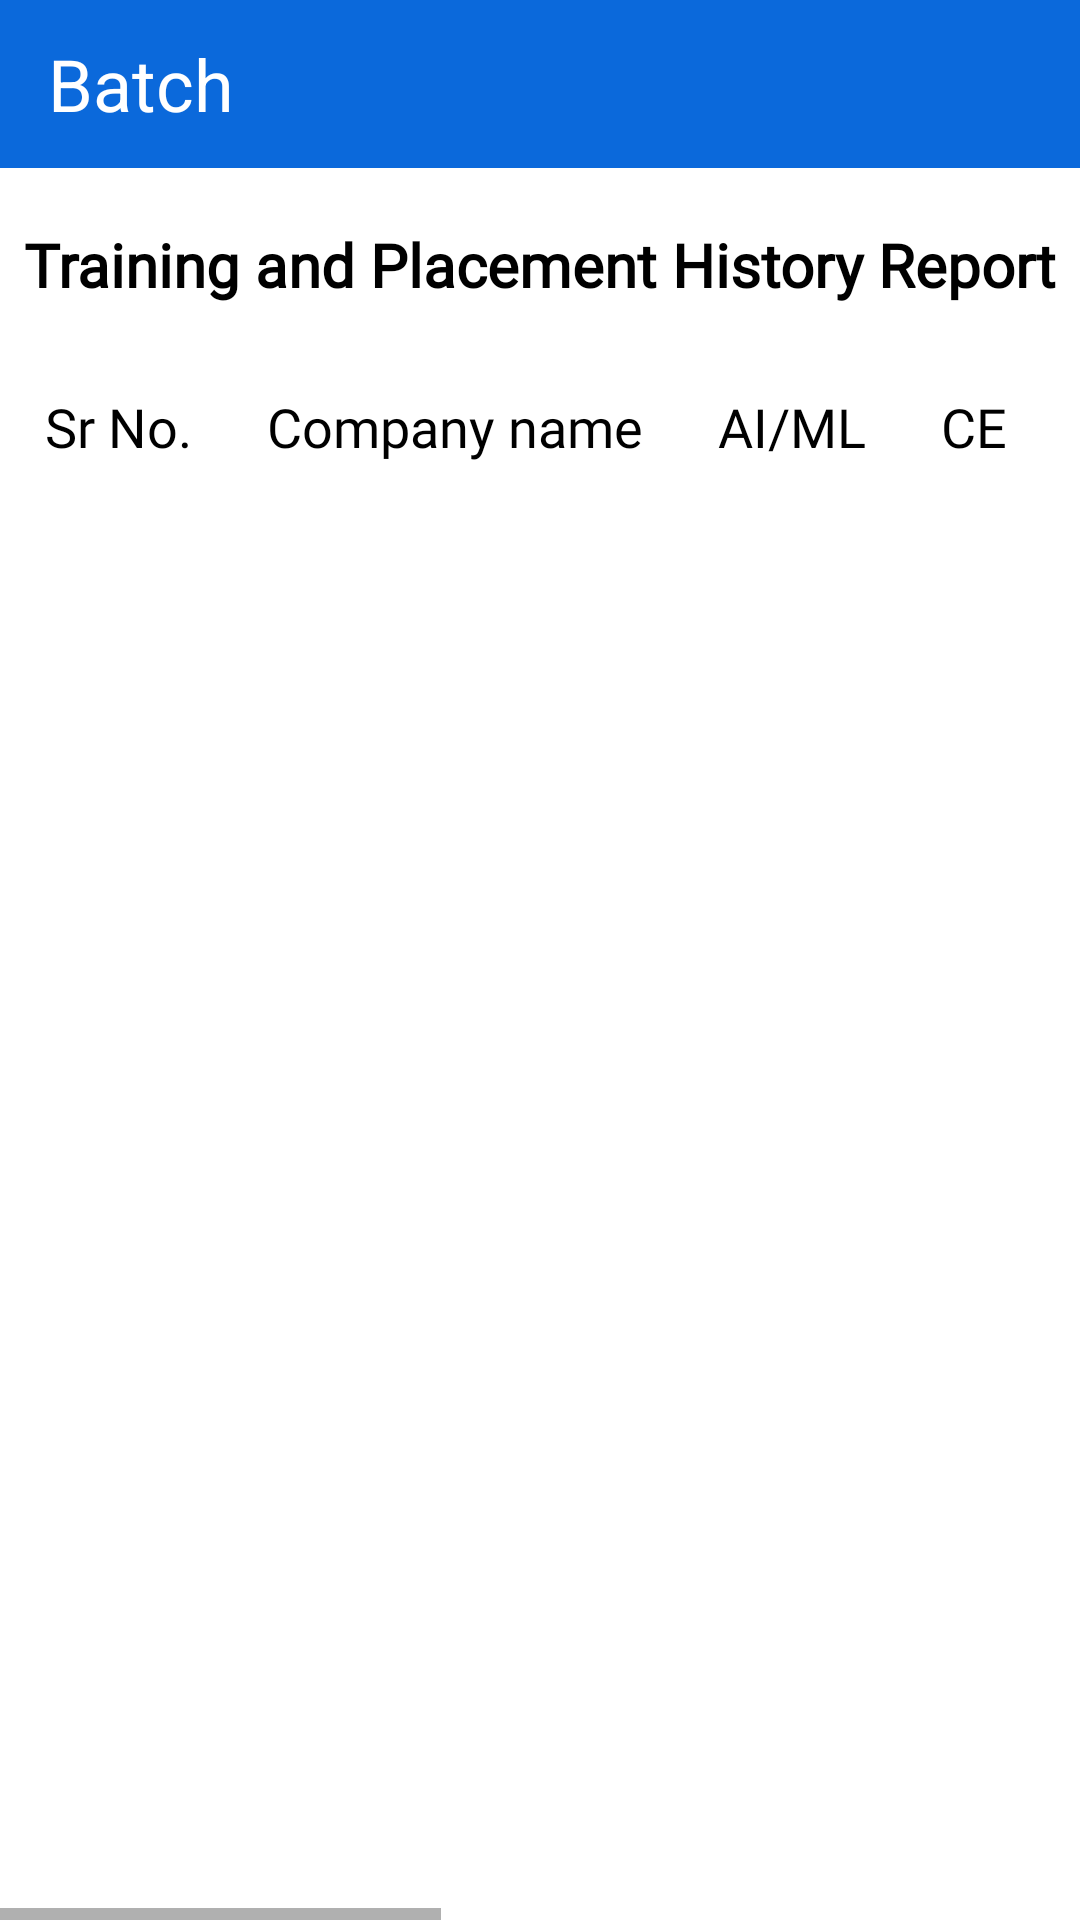

Produce the Android XML layout that renders to this screen, including the resource entries it uses.
<!-- AndroidManifest.xml: application theme Theme.TPO_Training_and_Placement_Student -->
<!-- res/layout/activity_view_placement_history.xml -->
<?xml version="1.0" encoding="utf-8"?>
<androidx.constraintlayout.widget.ConstraintLayout xmlns:android="http://schemas.android.com/apk/res/android"
    xmlns:app="http://schemas.android.com/apk/res-auto"
    xmlns:tools="http://schemas.android.com/tools"
    android:layout_width="match_parent"
    android:layout_height="match_parent"
    tools:context=".activities.placementhistory.ViewPlacementHistoryActivity">

    <androidx.appcompat.widget.Toolbar
        android:id="@+id/toolbar"
        android:layout_width="match_parent"
        android:layout_height="wrap_content"
        android:background="?attr/colorPrimary"
        android:minHeight="?attr/actionBarSize"
        android:theme="?attr/actionBarTheme"
        app:layout_constraintStart_toStartOf="parent"
        app:layout_constraintTop_toTopOf="parent"
        app:navigationIcon="@drawable/ic_white_arrow_back">

        <TextView
            android:layout_width="wrap_content"
            android:layout_height="wrap_content"
            android:hint="@string/batch_text"
            android:textColor="@color/white"
            android:textColorHint="@color/white"
            android:textSize="24sp"
            tools:layout_editor_absoluteX="16dp"
            tools:layout_editor_absoluteY="18dp"/>

    </androidx.appcompat.widget.Toolbar>

    <TextView
        android:layout_width="wrap_content"
        android:layout_height="wrap_content"
        android:fontFamily="@font/abhaya_libre"
        android:text="@string/training_and_placement_report_text"
        android:textColor="@color/black"
        android:textSize="20sp"
        android:textStyle="bold"
        app:layout_constraintBottom_toTopOf="@+id/tableLayout"
        app:layout_constraintEnd_toEndOf="parent"
        app:layout_constraintStart_toStartOf="parent"
        app:layout_constraintTop_toBottomOf="@+id/toolbar" />

    <TableLayout
        android:id="@+id/tableLayout"
        android:layout_width="match_parent"
        android:layout_height="match_parent"
        android:layout_marginTop="120dp"
        app:layout_constraintEnd_toEndOf="parent"
        app:layout_constraintStart_toStartOf="parent"
        app:layout_constraintTop_toTopOf="parent">

        <HorizontalScrollView
            android:layout_width="match_parent"
            android:layout_height="match_parent"
            tools:ignore="UselessParent">

            <LinearLayout
                android:layout_width="wrap_content"
                android:layout_height="wrap_content"
                android:orientation="vertical">

                <TableRow
                    android:layout_width="match_parent"
                    android:layout_height="match_parent">

                    <TextView
                        android:layout_width="wrap_content"
                        android:layout_height="wrap_content"
                        android:layout_marginStart="5dp"
                        android:fontFamily="@font/abhaya_libre"
                        android:padding="10dp"
                        android:text="@string/sr_no_text"
                        android:textColor="@color/black"
                        android:textSize="18sp" />

                    <TextView
                        android:layout_width="wrap_content"
                        android:layout_height="wrap_content"
                        android:layout_marginStart="5dp"
                        android:fontFamily="@font/abhaya_libre"
                        android:padding="10dp"
                        android:text="@string/hint_company_name"
                        android:textColor="@color/black"
                        android:textSize="18sp" />

                    <TextView
                        android:layout_width="wrap_content"
                        android:layout_height="wrap_content"
                        android:layout_marginStart="5dp"
                        android:fontFamily="@font/abhaya_libre"
                        android:padding="10dp"
                        android:text="@string/artificial_intelligence_machine_learning_text"
                        android:textColor="@color/black"
                        android:textSize="18sp" />

                    <TextView
                        android:layout_width="wrap_content"
                        android:layout_height="wrap_content"
                        android:layout_marginStart="5dp"
                        android:fontFamily="@font/abhaya_libre"
                        android:padding="10dp"
                        android:text="@string/civil_engineering_text"
                        android:textColor="@color/black"
                        android:textSize="18sp" />

                    <TextView
                        android:layout_width="wrap_content"
                        android:layout_height="wrap_content"
                        android:layout_marginStart="5dp"
                        android:fontFamily="@font/abhaya_libre"
                        android:padding="10dp"
                        android:text="@string/chemical_engineering_text"
                        android:textColor="@color/black"
                        android:textSize="18sp" />

                    <TextView
                        android:layout_width="wrap_content"
                        android:layout_height="wrap_content"
                        android:layout_marginStart="5dp"
                        android:fontFamily="@font/abhaya_libre"
                        android:padding="10dp"
                        android:text="@string/computer_technology_text"
                        android:textColor="@color/black"
                        android:textSize="18sp" />

                    <TextView
                        android:layout_width="wrap_content"
                        android:layout_height="wrap_content"
                        android:layout_marginStart="5dp"
                        android:fontFamily="@font/abhaya_libre"
                        android:padding="10dp"
                        android:text="@string/information_technology_text"
                        android:textColor="@color/black"
                        android:textSize="18sp" />

                    <TextView
                        android:layout_width="wrap_content"
                        android:layout_height="wrap_content"
                        android:layout_marginStart="5dp"
                        android:fontFamily="@font/abhaya_libre"
                        android:padding="10dp"
                        android:text="@string/mechanical_engineering_text"
                        android:textColor="@color/black"
                        android:textSize="18sp" />

                    <TextView
                        android:layout_width="wrap_content"
                        android:layout_height="wrap_content"
                        android:layout_marginStart="5dp"
                        android:fontFamily="@font/abhaya_libre"
                        android:padding="10dp"
                        android:text="@string/electrical_engineering_text"
                        android:textColor="@color/black"
                        android:textSize="18sp" />

                    <TextView
                        android:layout_width="wrap_content"
                        android:layout_height="wrap_content"
                        android:layout_marginStart="5dp"
                        android:fontFamily="@font/abhaya_libre"
                        android:padding="10dp"
                        android:text="@string/total_text"
                        android:textColor="@color/black"
                        android:textSize="18sp" />

                    <TextView
                        android:layout_width="wrap_content"
                        android:layout_height="wrap_content"
                        android:layout_marginStart="5dp"
                        android:fontFamily="@font/abhaya_libre"
                        android:padding="10dp"
                        android:text="@string/hint_average_lpa"
                        android:textColor="@color/black"
                        android:textSize="18sp" />

                    <TextView
                        android:layout_width="wrap_content"
                        android:layout_height="wrap_content"
                        android:layout_marginStart="5dp"
                        android:layout_marginEnd="5dp"
                        android:fontFamily="@font/abhaya_libre"
                        android:padding="10dp"
                        android:text="@string/hint_total_lpa"
                        android:textColor="@color/black"
                        android:textSize="18sp" />

                </TableRow>

                <androidx.recyclerview.widget.RecyclerView
                    android:layout_width="match_parent"
                    android:layout_height="match_parent" />

            </LinearLayout>
        </HorizontalScrollView>

    </TableLayout>

</androidx.constraintlayout.widget.ConstraintLayout>
<!-- resources referenced by this layout -->
<resources>
  <color name="black">#FF000000</color>
  <color name="white">#FFFFFFFF</color>
  <string name="artificial_intelligence_machine_learning_text">AI/ML</string>
  <string name="batch_text">Batch</string>
  <string name="chemical_engineering_text">CH</string>
  <string name="civil_engineering_text">CE</string>
  <string name="computer_technology_text">CM</string>
  <string name="electrical_engineering_text">EJ</string>
  <string name="hint_average_lpa">Average LPA</string>
  <string name="hint_company_name">Company name</string>
  <string name="hint_total_lpa">Total LPA</string>
  <string name="information_technology_text">IT</string>
  <string name="mechanical_engineering_text">ME</string>
  <string name="sr_no_text">Sr No.</string>
  <string name="total_text">Total</string>
  <string name="training_and_placement_report_text">Training and Placement History Report</string>
  <style name="Theme.TPO_Training_and_Placement_Student" parent="Theme.MaterialComponents.DayNight.NoActionBar">
          
          <item name="colorPrimary">@color/blue</item>
          <item name="colorPrimaryVariant">@color/blue</item>
          <item name="colorOnPrimary">@color/white</item>
          
          <item name="colorSecondary">@color/teal_200</item>
          <item name="colorSecondaryVariant">@color/teal_700</item>
          <item name="colorOnSecondary">@color/black</item>
          
          <item name="android:statusBarColor" tools:targetApi="l">?attr/colorPrimaryVariant</item>
          
      </style>
  <color name="blue">#0B69DB</color>
  <color name="teal_200">#FF03DAC5</color>
  <color name="teal_700">#FF018786</color>
</resources>
